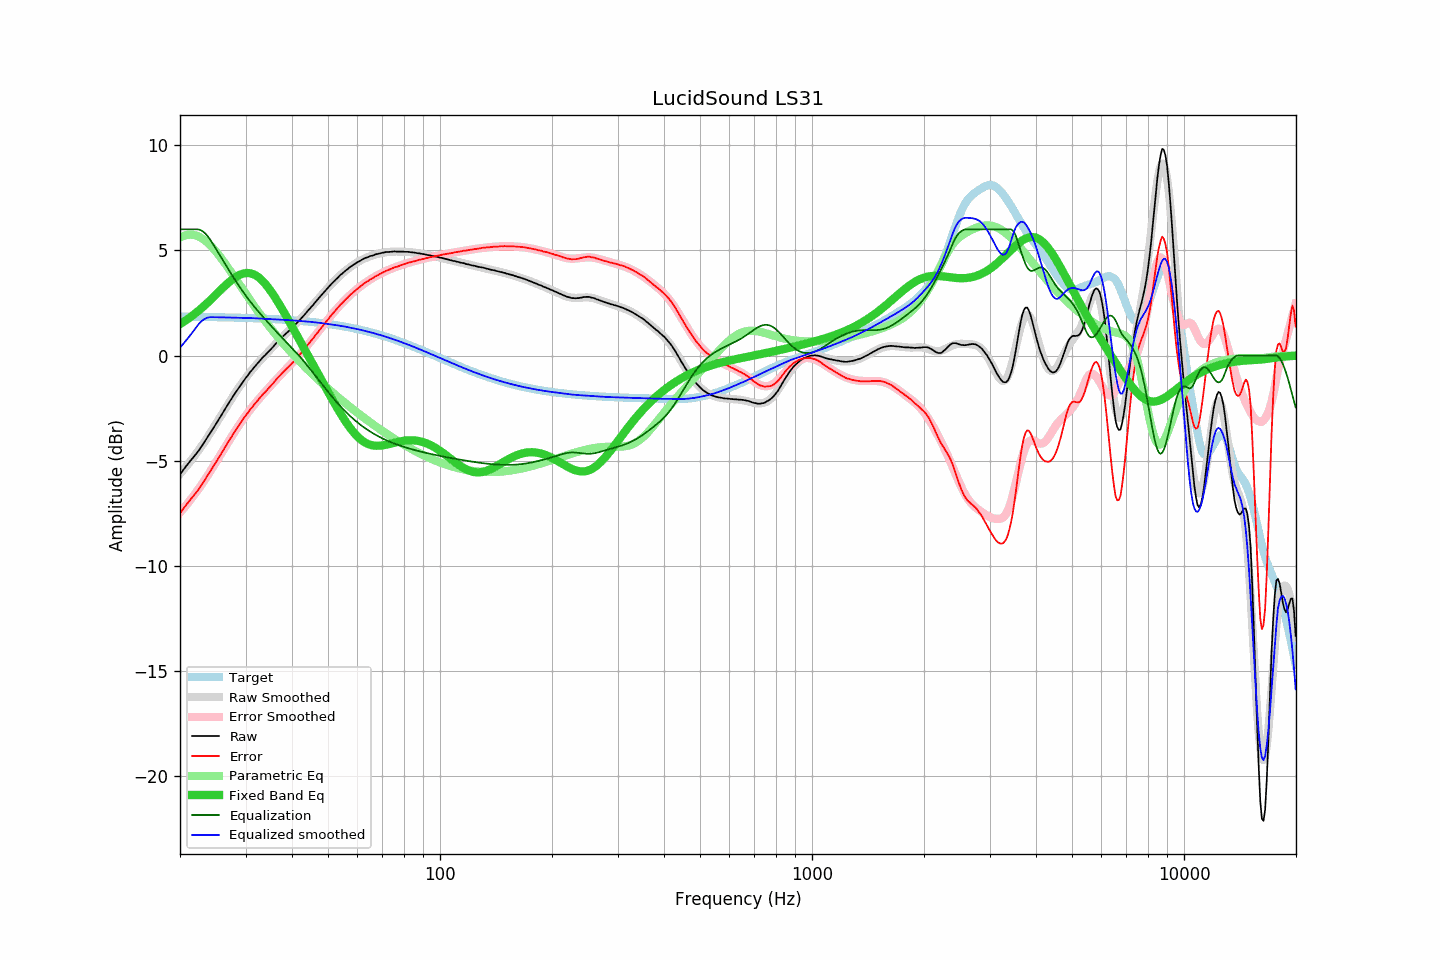

Source data for this figure (header and first rows):
frequency, raw, error, smoothed, error_smoothed, equalization, parametric_eq, equalized_raw, equalized_smoothed, target
20.00, -5.65, -7.50, -5.62, -7.47, 6.00, 1.50, 0.35, 0.38, 1.85
20.20, -5.55, -7.40, -5.54, -7.38, 6.00, 1.54, 0.45, 0.46, 1.85
20.40, -5.45, -7.30, -5.45, -7.29, 6.00, 1.59, 0.55, 0.55, 1.85
20.61, -5.34, -7.19, -5.36, -7.20, 6.00, 1.64, 0.66, 0.64, 1.85
20.81, -5.24, -7.09, -5.26, -7.10, 6.00, 1.69, 0.76, 0.74, 1.85
21.02, -5.15, -7.00, -5.17, -7.01, 6.00, 1.75, 0.85, 0.83, 1.85
21.23, -5.05, -6.89, -5.07, -6.91, 6.00, 1.80, 0.95, 0.93, 1.84
21.44, -4.96, -6.80, -4.97, -6.81, 6.00, 1.86, 1.04, 1.03, 1.84
21.66, -4.87, -6.71, -4.87, -6.71, 6.00, 1.91, 1.13, 1.13, 1.84
21.87, -4.78, -6.62, -4.77, -6.61, 6.00, 1.97, 1.22, 1.23, 1.84
22.09, -4.68, -6.52, -4.67, -6.51, 6.00, 2.03, 1.32, 1.33, 1.84
22.31, -4.58, -6.42, -4.56, -6.40, 6.00, 2.10, 1.42, 1.44, 1.84
22.54, -4.48, -6.32, -4.46, -6.29, 5.99, 2.16, 1.51, 1.53, 1.84
22.76, -4.36, -6.20, -4.35, -6.18, 5.96, 2.22, 1.60, 1.61, 1.84
22.99, -4.25, -6.09, -4.24, -6.07, 5.91, 2.29, 1.66, 1.67, 1.84
23.22, -4.13, -5.96, -4.13, -5.96, 5.86, 2.36, 1.73, 1.72, 1.83
23.45, -4.01, -5.84, -4.02, -5.84, 5.78, 2.43, 1.77, 1.77, 1.83
23.69, -3.89, -5.72, -3.90, -5.73, 5.70, 2.50, 1.80, 1.80, 1.83
23.92, -3.77, -5.60, -3.78, -5.61, 5.60, 2.57, 1.83, 1.82, 1.83
24.16, -3.65, -5.48, -3.66, -5.49, 5.49, 2.65, 1.84, 1.83, 1.83
24.40, -3.54, -5.37, -3.54, -5.36, 5.36, 2.72, 1.83, 1.83, 1.83
24.65, -3.42, -5.25, -3.42, -5.24, 5.24, 2.80, 1.82, 1.83, 1.83
24.89, -3.30, -5.12, -3.29, -5.12, 5.12, 2.87, 1.82, 1.82, 1.83
25.14, -3.18, -5.00, -3.17, -4.99, 4.99, 2.95, 1.81, 1.82, 1.82
25.39, -3.05, -4.87, -3.05, -4.87, 4.87, 3.02, 1.82, 1.82, 1.82
25.65, -2.93, -4.75, -2.92, -4.74, 4.74, 3.10, 1.81, 1.82, 1.82
25.91, -2.80, -4.62, -2.80, -4.61, 4.61, 3.17, 1.81, 1.82, 1.82
26.16, -2.67, -4.49, -2.67, -4.49, 4.49, 3.25, 1.82, 1.82, 1.82
26.43, -2.55, -4.37, -2.55, -4.36, 4.36, 3.32, 1.81, 1.81, 1.82
26.69, -2.42, -4.23, -2.43, -4.24, 4.24, 3.39, 1.82, 1.81, 1.81
26.96, -2.30, -4.11, -2.30, -4.11, 4.11, 3.46, 1.81, 1.81, 1.81
27.23, -2.17, -3.98, -2.18, -3.99, 3.99, 3.52, 1.82, 1.81, 1.81
27.50, -2.06, -3.87, -2.06, -3.87, 3.87, 3.59, 1.81, 1.81, 1.81
27.77, -1.94, -3.74, -1.94, -3.75, 3.75, 3.64, 1.81, 1.81, 1.81
28.05, -1.82, -3.62, -1.82, -3.63, 3.63, 3.70, 1.81, 1.81, 1.80
28.33, -1.71, -3.51, -1.71, -3.51, 3.51, 3.75, 1.80, 1.80, 1.80
28.62, -1.59, -3.39, -1.59, -3.39, 3.39, 3.79, 1.80, 1.80, 1.80
28.90, -1.48, -3.28, -1.48, -3.28, 3.28, 3.83, 1.80, 1.80, 1.80
29.19, -1.37, -3.17, -1.37, -3.17, 3.17, 3.87, 1.80, 1.80, 1.80
29.48, -1.26, -3.05, -1.26, -3.06, 3.06, 3.89, 1.80, 1.79, 1.79
29.78, -1.15, -2.94, -1.16, -2.95, 2.95, 3.91, 1.80, 1.79, 1.79
30.08, -1.05, -2.84, -1.05, -2.84, 2.84, 3.92, 1.79, 1.79, 1.79
30.38, -0.96, -2.75, -0.95, -2.74, 2.74, 3.92, 1.78, 1.79, 1.79
30.68, -0.85, -2.63, -0.85, -2.64, 2.64, 3.92, 1.79, 1.78, 1.78
30.99, -0.75, -2.53, -0.76, -2.54, 2.54, 3.91, 1.79, 1.78, 1.78
31.30, -0.67, -2.45, -0.66, -2.44, 2.44, 3.88, 1.77, 1.78, 1.78
31.61, -0.57, -2.35, -0.57, -2.35, 2.35, 3.85, 1.78, 1.78, 1.78
31.93, -0.48, -2.25, -0.48, -2.25, 2.25, 3.81, 1.77, 1.77, 1.77
32.24, -0.39, -2.16, -0.39, -2.16, 2.16, 3.77, 1.77, 1.77, 1.77
32.57, -0.30, -2.07, -0.31, -2.07, 2.07, 3.71, 1.77, 1.76, 1.77
32.89, -0.22, -1.98, -0.22, -1.98, 1.98, 3.65, 1.76, 1.76, 1.76
33.22, -0.13, -1.89, -0.14, -1.90, 1.90, 3.57, 1.77, 1.76, 1.76
33.55, -0.05, -1.81, -0.06, -1.81, 1.81, 3.50, 1.76, 1.75, 1.76
33.89, 0.02, -1.73, 0.03, -1.72, 1.72, 3.41, 1.74, 1.75, 1.75
34.23, 0.10, -1.65, 0.11, -1.64, 1.64, 3.32, 1.74, 1.75, 1.75
34.57, 0.18, -1.57, 0.19, -1.55, 1.55, 3.22, 1.73, 1.74, 1.75
34.92, 0.26, -1.48, 0.27, -1.47, 1.47, 3.12, 1.73, 1.74, 1.74
35.27, 0.34, -1.40, 0.35, -1.38, 1.38, 3.01, 1.72, 1.73, 1.74
35.62, 0.42, -1.32, 0.43, -1.30, 1.30, 2.90, 1.72, 1.73, 1.73
35.97, 0.51, -1.22, 0.51, -1.21, 1.21, 2.78, 1.73, 1.73, 1.73
... 635 more rows
